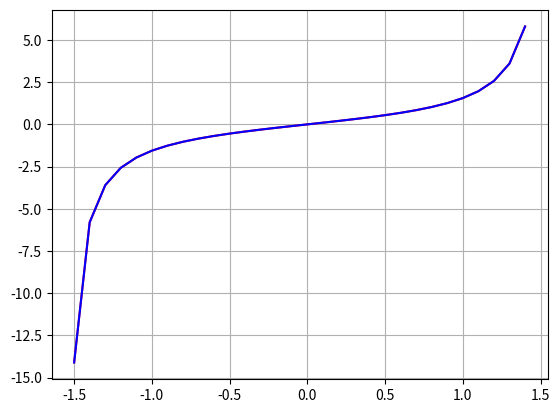

Source code (Python):
import numpy as np
import matplotlib.pyplot as mp
from math import sin,cos,tan

def interpolation(f,x,n,a,b):
    sample = [i for i in np.arange(a,b,(b-a)/float(n))]
    sums=0
    for i in range(0,n):
        product=1
        for j in range(0,n):
            if i!=j:
                product*=(x-sample[j])/(sample[i]-sample[j])
        sums+=f(sample[i])*product
    return sums

x = [i for i in np.arange(-1.5,1.5,0.1)]
y = [tan(i) for i in x]
yi = [interpolation(lambda x:tan(x),i,30,-1.5,1.5) for i in x]
mp.plot(x,y,color="r")
mp.plot(x,yi,color="b")
mp.grid(True)
mp.show()

